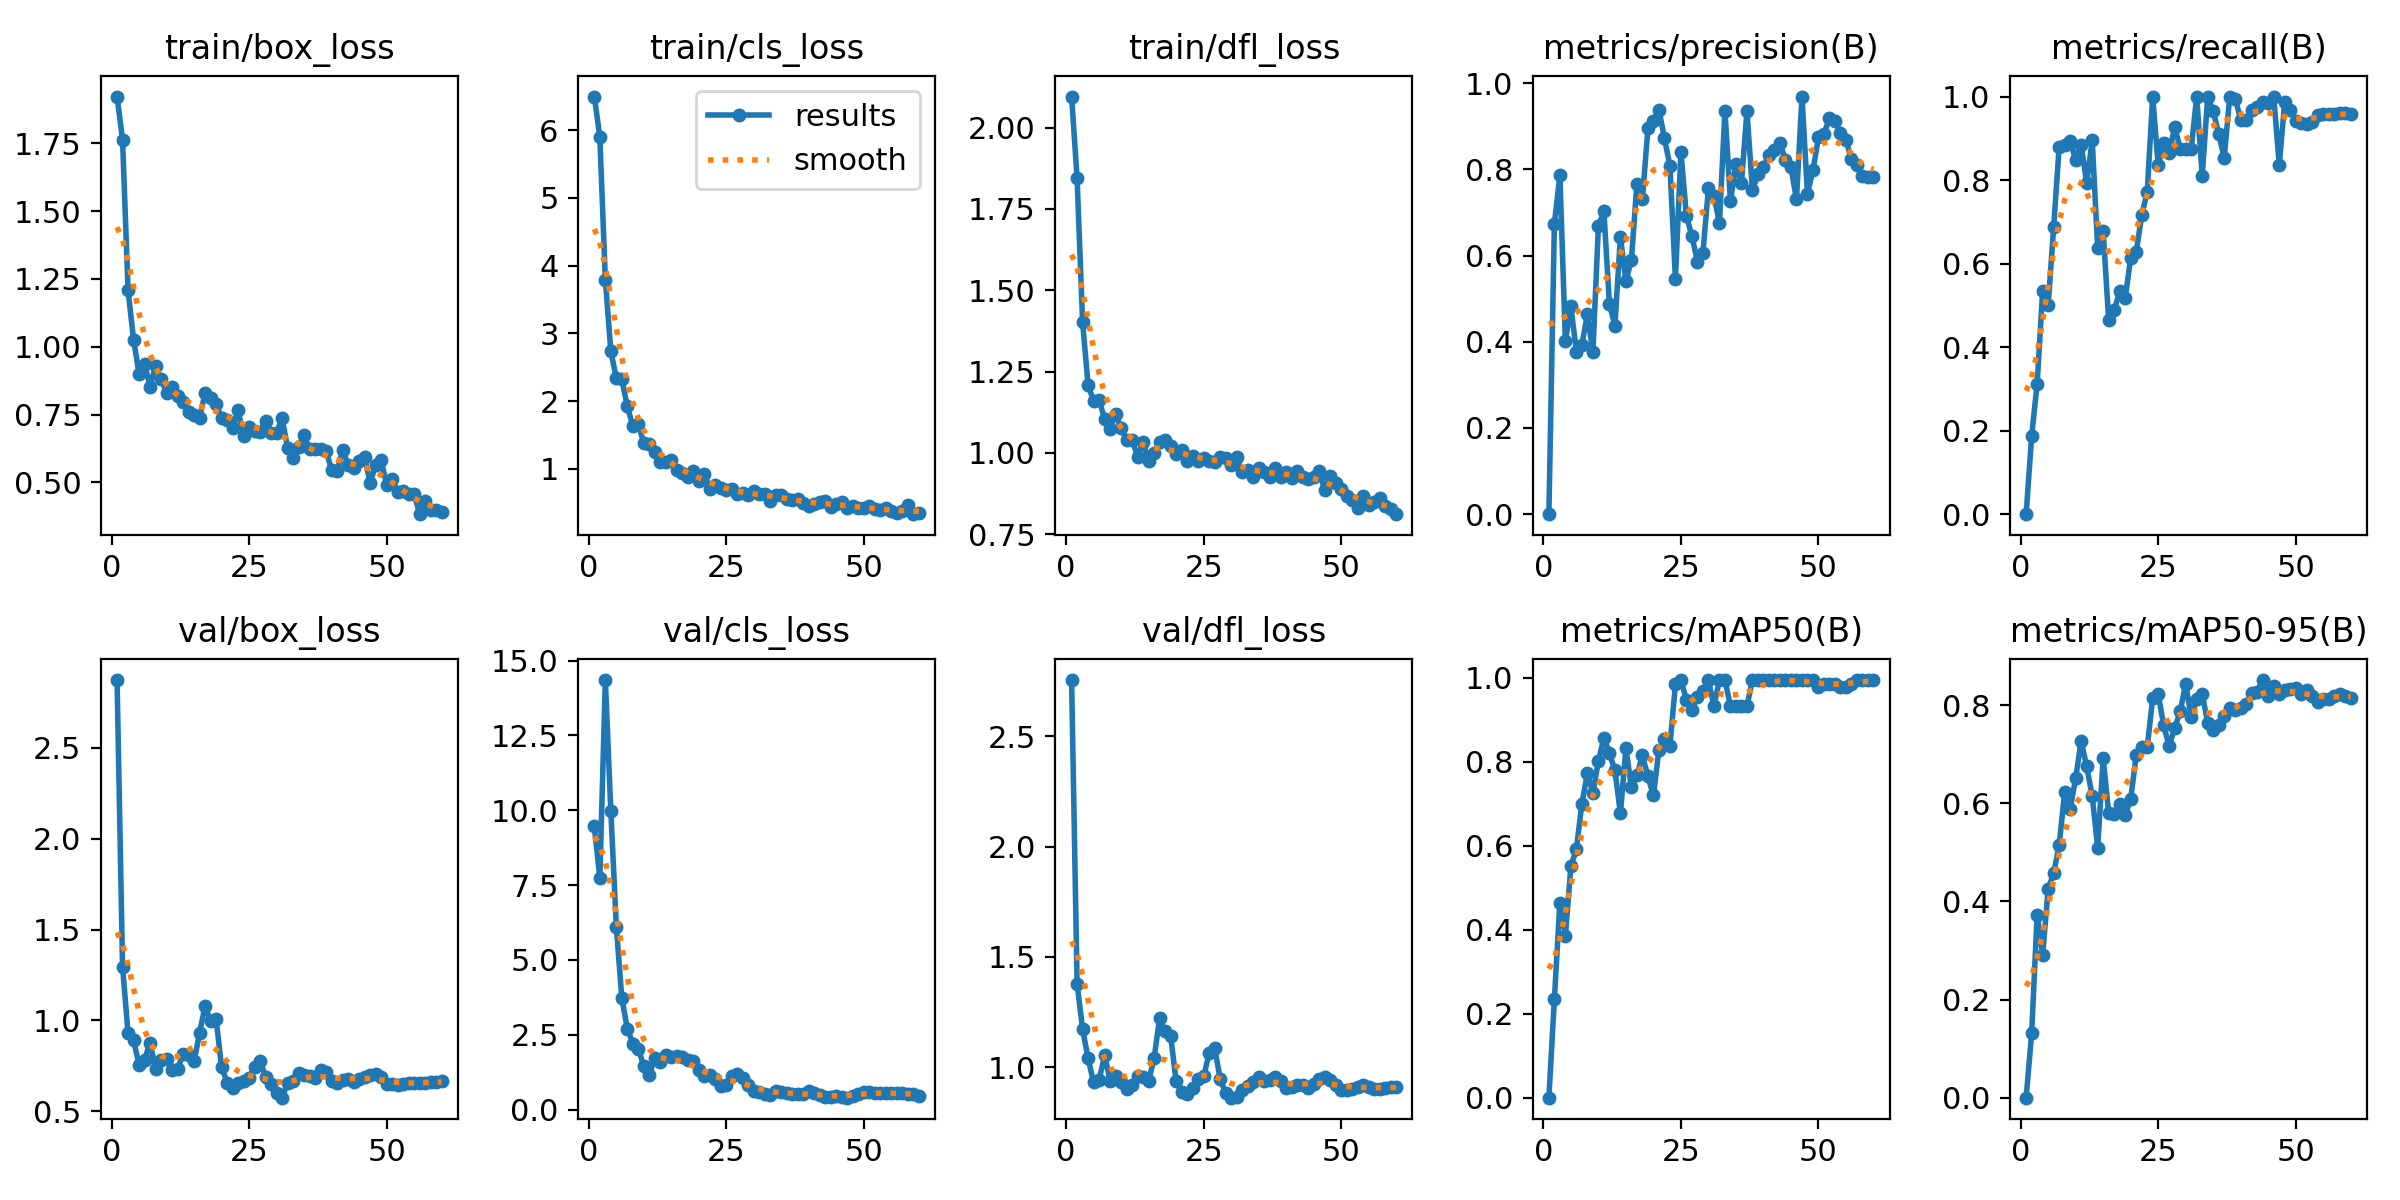

Data behind this chart, as committed beside it:
epoch, time, train/box_loss, train/cls_loss, train/dfl_loss, metrics/precision(B), metrics/recall(B), metrics/mAP50(B), metrics/mAP50-95(B), val/box_loss, val/cls_loss, val/dfl_loss, lr/pg0, lr/pg1, lr/pg2
1, 13.15, 1.923, 6.497, 2.096, 0, 0, 0, 0, 2.871, 9.465, 2.754, 3.845e-05, 3.845e-05, 3.845e-05
2, 28.48, 1.763, 5.903, 1.844, 0.6739, 0.1875, 0.2342, 0.1315, 1.296, 7.737, 1.378, 8.31943e-05, 8.31943e-05, 8.31943e-05
3, 46.44, 1.209, 3.795, 1.401, 0.7869, 0.3125, 0.4649, 0.3732, 0.9306, 14.35, 1.172, 0.0001264, 0.0001264, 0.0001264
4, 64.78, 1.026, 2.736, 1.208, 0.4011, 0.535, 0.3856, 0.2917, 0.8933, 9.983, 1.04, 0.0001681, 0.0001681, 0.0001681
5, 81.5, 0.9003, 2.338, 1.16, 0.4818, 0.5, 0.5516, 0.4251, 0.7556, 6.11, 0.9312, 0.0002083, 0.0002083, 0.0002083
6, 101.3, 0.9384, 2.319, 1.161, 0.3773, 0.6875, 0.5923, 0.4581, 0.784, 3.717, 0.9434, 0.0002469, 0.0002469, 0.0002469
7, 121.1, 0.8535, 1.922, 1.105, 0.393, 0.8794, 0.7005, 0.5143, 0.8767, 2.704, 1.053, 0.0002841, 0.0002841, 0.0002841
8, 139.9, 0.9305, 1.632, 1.075, 0.4636, 0.8836, 0.7729, 0.6228, 0.7357, 2.211, 0.9401, 0.0003197, 0.0003197, 0.0003197
9, 157, 0.8825, 1.66, 1.119, 0.3758, 0.8937, 0.7264, 0.5887, 0.7844, 2.037, 0.9594, 0.0003538, 0.0003538, 0.0003538
10, 176.8, 0.831, 1.376, 1.075, 0.6685, 0.8477, 0.802, 0.6516, 0.7904, 1.448, 0.934, 0.0003863, 0.0003863, 0.0003863
11, 193.9, 0.8506, 1.364, 1.038, 0.7025, 0.8849, 0.8572, 0.7271, 0.7299, 1.171, 0.9032, 0.0004174, 0.0004174, 0.0004174
12, 211.2, 0.8188, 1.248, 1.041, 0.4881, 0.7921, 0.8212, 0.6753, 0.7361, 1.744, 0.9202, 0.0004469, 0.0004469, 0.0004469
13, 228, 0.7948, 1.1, 0.9867, 0.4372, 0.8958, 0.7796, 0.6155, 0.8135, 1.601, 0.9611, 0.0004749, 0.0004749, 0.0004749
14, 242.7, 0.7611, 1.094, 1.035, 0.6436, 0.6377, 0.6777, 0.5098, 0.8124, 1.816, 0.9576, 0.0005014, 0.0005014, 0.0005014
15, 256.5, 0.7499, 1.126, 0.9746, 0.5409, 0.6771, 0.8324, 0.692, 0.7746, 1.756, 0.9382, 0.0005263, 0.0005263, 0.0005263
16, 270.9, 0.7382, 0.9828, 1, 0.5891, 0.4643, 0.7392, 0.5796, 0.9319, 1.788, 1.042, 0.0005497, 0.0005497, 0.0005497
17, 286.6, 0.8291, 0.9449, 1.033, 0.767, 0.4877, 0.7685, 0.5781, 1.079, 1.747, 1.223, 0.000566, 0.000566, 0.000566
18, 304, 0.8098, 0.8754, 1.041, 0.7317, 0.5338, 0.8153, 0.5983, 0.9998, 1.664, 1.165, 0.0005533, 0.0005533, 0.0005533
19, 321.4, 0.7897, 0.9723, 1.02, 0.8949, 0.5172, 0.7653, 0.577, 1.007, 1.642, 1.143, 0.0005406, 0.0005406, 0.0005406
20, 339.4, 0.7373, 0.8166, 0.9957, 0.9113, 0.6136, 0.72, 0.6086, 0.7448, 1.318, 0.9359, 0.0005279, 0.0005279, 0.0005279
21, 356.2, 0.7319, 0.9277, 1.008, 0.9387, 0.6269, 0.8285, 0.6983, 0.6589, 1.14, 0.8874, 0.0005152, 0.0005152, 0.0005152
22, 371.8, 0.7003, 0.7083, 0.9757, 0.8721, 0.7156, 0.8541, 0.7143, 0.6295, 1.149, 0.8795, 0.0005025, 0.0005025, 0.0005025
23, 387.5, 0.7664, 0.7678, 0.9913, 0.8083, 0.7708, 0.839, 0.714, 0.6566, 1.02, 0.9042, 0.0004899, 0.0004899, 0.0004899
24, 407, 0.6727, 0.7164, 0.9739, 0.5464, 1, 0.9846, 0.8146, 0.6693, 0.7837, 0.9467, 0.0004772, 0.0004772, 0.0004772
25, 425.4, 0.7037, 0.6911, 0.9845, 0.8402, 0.8351, 0.995, 0.8224, 0.6863, 0.8149, 0.9584, 0.0004645, 0.0004645, 0.0004645
26, 441.1, 0.6899, 0.706, 0.9747, 0.6917, 0.8886, 0.9479, 0.7588, 0.7449, 1.126, 1.064, 0.0004518, 0.0004518, 0.0004518
27, 456.5, 0.6869, 0.6208, 0.9708, 0.6452, 0.8646, 0.9247, 0.717, 0.7757, 1.2, 1.087, 0.0004391, 0.0004391, 0.0004391
28, 473.8, 0.7268, 0.6465, 0.9859, 0.5857, 0.9277, 0.9548, 0.7536, 0.6913, 1.056, 0.9481, 0.0004264, 0.0004264, 0.0004264
29, 487.9, 0.6837, 0.6068, 0.9837, 0.6069, 0.875, 0.9679, 0.7874, 0.6497, 0.8298, 0.882, 0.0004137, 0.0004137, 0.0004137
30, 505.3, 0.6838, 0.6716, 0.9639, 0.7558, 0.875, 0.995, 0.844, 0.6021, 0.6152, 0.8623, 0.000401, 0.000401, 0.000401
31, 519.6, 0.7368, 0.6352, 0.988, 0.7391, 0.875, 0.9328, 0.7755, 0.5758, 0.6021, 0.8658, 0.0003883, 0.0003883, 0.0003883
32, 535.2, 0.6272, 0.6257, 0.9395, 0.6745, 1, 0.995, 0.8128, 0.656, 0.5239, 0.897, 0.0003757, 0.0003757, 0.0003757
33, 550.8, 0.5912, 0.5225, 0.948, 0.9356, 0.8098, 0.995, 0.8234, 0.667, 0.5017, 0.9173, 0.000363, 0.000363, 0.000363
34, 569.5, 0.6316, 0.6167, 0.9241, 0.7264, 1, 0.9328, 0.7637, 0.7104, 0.6123, 0.9353, 0.0003503, 0.0003503, 0.0003503
35, 592.9, 0.6733, 0.61, 0.9532, 0.8125, 0.9656, 0.9328, 0.7491, 0.7006, 0.6037, 0.9538, 0.0003376, 0.0003376, 0.0003376
36, 610.8, 0.6238, 0.5603, 0.9407, 0.7681, 0.9103, 0.9328, 0.7599, 0.6969, 0.5437, 0.9397, 0.0003249, 0.0003249, 0.0003249
37, 630.1, 0.6242, 0.5366, 0.925, 0.9357, 0.8534, 0.9328, 0.7783, 0.6866, 0.5341, 0.9425, 0.0003122, 0.0003122, 0.0003122
38, 644.6, 0.6238, 0.5605, 0.9527, 0.7518, 1, 0.995, 0.7939, 0.7274, 0.5095, 0.9574, 0.0002995, 0.0002995, 0.0002995
39, 659, 0.6149, 0.497, 0.9245, 0.7881, 0.9952, 0.995, 0.7913, 0.7184, 0.5129, 0.9363, 0.0002868, 0.0002868, 0.0002868
40, 677.2, 0.5466, 0.4558, 0.9403, 0.8057, 0.9446, 0.995, 0.7944, 0.665, 0.6122, 0.9051, 0.0002741, 0.0002741, 0.0002741
41, 692.7, 0.5414, 0.4746, 0.9231, 0.8338, 0.944, 0.995, 0.8028, 0.658, 0.5681, 0.9117, 0.0002615, 0.0002615, 0.0002615
42, 709.3, 0.62, 0.5092, 0.9454, 0.8441, 0.9689, 0.995, 0.8258, 0.6745, 0.4768, 0.9197, 0.0002488, 0.0002488, 0.0002488
43, 728.3, 0.5654, 0.5269, 0.9241, 0.8609, 0.9745, 0.995, 0.828, 0.6791, 0.4111, 0.9217, 0.0002361, 0.0002361, 0.0002361
44, 743, 0.5523, 0.4373, 0.9197, 0.8214, 0.9861, 0.995, 0.8514, 0.6646, 0.4342, 0.9061, 0.0002234, 0.0002234, 0.0002234
45, 762.5, 0.5784, 0.4827, 0.9269, 0.8043, 0.9856, 0.995, 0.818, 0.6789, 0.4465, 0.9234, 0.0002107, 0.0002107, 0.0002107
46, 779.5, 0.5927, 0.5121, 0.9431, 0.7304, 1, 0.995, 0.8398, 0.6893, 0.415, 0.9486, 0.000198, 0.000198, 0.000198
47, 797.2, 0.4988, 0.4235, 0.8858, 0.9689, 0.8362, 0.995, 0.8222, 0.7001, 0.403, 0.9545, 0.0001853, 0.0001853, 0.0001853
48, 816.6, 0.563, 0.4435, 0.9274, 0.7438, 0.9876, 0.995, 0.831, 0.7082, 0.4673, 0.9442, 0.0001726, 0.0001726, 0.0001726
49, 834.2, 0.5822, 0.4269, 0.9072, 0.7974, 0.9687, 0.995, 0.8326, 0.6897, 0.5219, 0.9195, 0.00016, 0.00016, 0.00016
50, 853.1, 0.4913, 0.4178, 0.8875, 0.875, 0.9414, 0.9785, 0.8348, 0.6486, 0.5969, 0.895, 0.0001473, 0.0001473, 0.0001473
51, 879.7, 0.5131, 0.4492, 0.8672, 0.8824, 0.9374, 0.9847, 0.8233, 0.65, 0.6074, 0.896, 0.0001346, 0.0001346, 0.0001346
52, 893.3, 0.4664, 0.4014, 0.8557, 0.9184, 0.9333, 0.9847, 0.831, 0.6429, 0.5588, 0.902, 0.0001219, 0.0001219, 0.0001219
53, 909, 0.4671, 0.3976, 0.8298, 0.9133, 0.9388, 0.9847, 0.8181, 0.6492, 0.5486, 0.9127, 0.0001092, 0.0001092, 0.0001092
54, 927, 0.4583, 0.4208, 0.8666, 0.885, 0.9546, 0.9785, 0.8069, 0.6562, 0.57, 0.919, 9.65095e-05, 9.65095e-05, 9.65095e-05
55, 943, 0.4564, 0.3842, 0.8395, 0.8679, 0.9583, 0.9785, 0.8134, 0.6578, 0.5663, 0.9104, 8.3821e-05, 8.3821e-05, 8.3821e-05
56, 956.4, 0.3829, 0.3417, 0.8475, 0.8237, 0.9583, 0.9847, 0.8124, 0.6559, 0.5504, 0.9016, 7.11325e-05, 7.11325e-05, 7.11325e-05
57, 973, 0.4306, 0.3719, 0.86, 0.8095, 0.9594, 0.995, 0.8187, 0.6543, 0.5471, 0.9018, 5.8444e-05, 5.8444e-05, 5.8444e-05
58, 997.1, 0.3977, 0.4584, 0.8378, 0.7849, 0.9598, 0.995, 0.8224, 0.6597, 0.5357, 0.9053, 4.57555e-05, 4.57555e-05, 4.57555e-05
59, 1016, 0.3999, 0.3301, 0.828, 0.7816, 0.9595, 0.995, 0.8189, 0.6633, 0.5196, 0.9094, 3.3067e-05, 3.3067e-05, 3.3067e-05
60, 1041, 0.3926, 0.3494, 0.8113, 0.7825, 0.9585, 0.995, 0.8156, 0.67, 0.4728, 0.9119, 2.03785e-05, 2.03785e-05, 2.03785e-05
